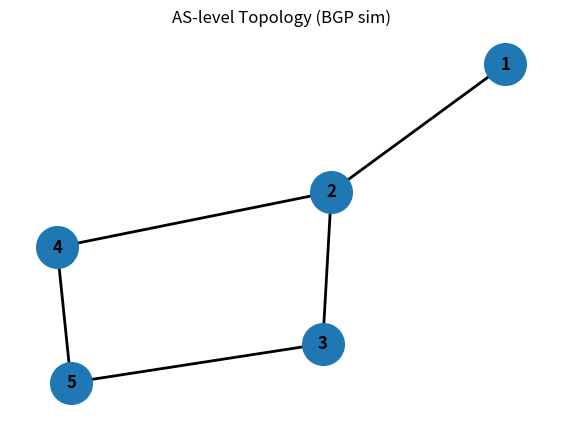

Here is the Python script that generated this plot:
"""
bgp_sim.py

Simplified BGP path-vector simulation.

- Each node is an AS (autonomous system) identified by an integer AS number or string.
- Each AS may originate one or more prefixes (we model prefixes as 'P<ASN>' or custom strings).
- ASes exchange UPDATEs containing AS-paths to prefixes.
- Route selection: shortest AS-path (fewer AS hops). Tie-breaker: lexicographically smaller path.
- Loop prevention: a router rejects any advertised path containing its own AS.
- Convergence: when a full round causes no route changes.

"""

import os
import time
from copy import deepcopy
import networkx as nx
import matplotlib.pyplot as plt
from tabulate import tabulate

# ----------------------------
# Config / Paths
# ----------------------------
OUTPUT_DIR = "bgp_outputs"
SCREENSHOT_DIR = os.path.join(OUTPUT_DIR, "screenshots")
RT_DIR = os.path.join(OUTPUT_DIR, "routing_tables")
PAUSE = 0.05  # small pause between rounds (for nicer console output)
MAX_ROUNDS = 50

# ----------------------------
# Utilities
# ----------------------------
def ensure_dirs():
    os.makedirs(SCREENSHOT_DIR, exist_ok=True)
    os.makedirs(RT_DIR, exist_ok=True)

def save_routing_table(asn, table):
    fname = os.path.join(RT_DIR, f"bgp_AS{asn}.txt")
    with open(fname, "w") as f:
        f.write(f"BGP routing table for AS{asn}\n")
        f.write(tabulate([[prefix, " -> ".join(map(str,path)), (len(path)-1 if path else "inf"), (path[1] if len(path)>1 else None)]
                         for prefix, path in sorted(table.items())],
                         headers=["Prefix","AS-Path","AS-Path-Length","Next-Hop"], tablefmt="plain"))
    return fname

def print_table(asn, table):
    rows = []
    for prefix, path in sorted(table.items()):
        rows.append([prefix, " -> ".join(map(str, path)) if path else "unreachable",
                     (len(path)-1 if path else "inf"), (path[1] if path and len(path)>1 else "-")])
    print(f"\nRouting table for AS{asn}:")
    print(tabulate(rows, headers=["Prefix","AS-Path","AS-Path-Length","Next-Hop"], tablefmt="grid"))

# ----------------------------
# BGP simulation core
# ----------------------------
class ASNode:
    """
    Represents an AS router in the simplified simulation.
    - asn: AS number (int or str)
    - neighbors: list of neighbor AS numbers
    - local_rib: local routing table prefix -> AS-path (list)
      Example: prefix 'P5' -> [2, 5] meaning next-hop is 2 then 5; local AS would be at index 0 if originated.
    - orig_prefixes: set/list of prefixes this AS originates. For an origin AS X and prefix 'P5', the originating path is [X].
    """
    def __init__(self, asn, neighbors=None, orig_prefixes=None):
        self.asn = asn
        self.neighbors = neighbors if neighbors else []
        # local routing information base (prefix -> AS-path)
        self.local_rib = {}
        # origin prefixes: if this AS originates prefix P, it initially installs path [asn] for that prefix
        self.orig_prefixes = set(orig_prefixes) if orig_prefixes else set()
        for p in self.orig_prefixes:
            self.local_rib[p] = [asn]

    def originate_updates(self):
        """
        Returns a dict of prefix -> as_path that this AS will advertise (its current local_rib).
        In real BGP, AS prepends itself when sending; in this sim we will prepend at send time.
        """
        return deepcopy(self.local_rib)

    def receive_update(self, from_asn, prefix, path):
        """
        Handle an UPDATE for prefix received from neighbor 'from_asn' whose advertised path is 'path'.
        'path' is the AS-path as advertised by the neighbor (i.e., neighbor's local path).
        When we receive it, the AS will consider a candidate path = [self.asn] + path? No — reorder carefully:
        In BGP, a router receiving path P from neighbor N treats the path as [N] + P_from_N? Actually neighbor advertises P that already starts with neighbor as origin?
        For simplicity, we assume neighbor advertises a path that already includes neighbor at its head.
        So when receiver evaluates, it constructs candidate = [from_asn] + path_after_from? To keep it straightforward:
        We'll assume 'path' is the advertised path that starts at the advertising AS (so doesn't include 'from_asn' twice).
        For our sending logic, we'll advertise path = [self.asn] + current_path_if_any.
        Here, if neighbor sent us advertised_path (which already begins with neighbor), we will consider advertised_path as candidate.
        """
        # Loop prevention: if our own ASN is in the received AS-path, reject.
        if self.asn in path:
            return False  # reject due to loop

        # Candidate path is as received (the neighbor's advertised path),
        # but in our modeling the neighbor advertises as [neighbor, ...destAS] or [neighbor] for origin.
        # We don't need to prepend here because the neighbor already included itself at start.
        current = self.local_rib.get(prefix)
        # Select by shortest AS-path length; tie-breaker: lexicographical compare of path lists
        def better(new, old):
            if old is None:
                return True
            if len(new) < len(old):
                return True
            if len(new) == len(old) and list(map(str,new)) < list(map(str,old)):
                return True
            return False

        if better(path, current):
            # install candidate path BUT we must make it appear from our view:
            # Our local_rib stores the path as [originators_chain], not including self.
            # However to be consistent with advertising, we'll store the path as [from_asn] + path_rest if needed.
            # In this implementation we assume 'path' already starts with the neighbor (advertiser),
            # and that's OK to store directly.
            self.local_rib[prefix] = list(path)
            return True
        return False

# ----------------------------
# Network / Topology helpers
# ----------------------------
def create_as_topology():
    """
    Customize here: return (nodes_dict, list_of_edges)
    nodes_dict: asn -> orig_prefixes
    edges: list of (asn1, asn2) connections (peerings)
    Example topology:
        AS1 -- AS2 -- AS3
         |               \
        AS4 ------------ AS5
    We'll create a small demo topology for lab purposes.
    """
    # Define AS nodes and which prefix(es) they originate
    nodes = {
        1: ["P1"],
        2: [],           # transit AS
        3: ["P3"],
        4: ["P4"],
        5: []            # transit AS
    }
    # Define AS-level links (peerings)
    edges = [
        (1,2),
        (2,3),
        (2,4),
        (3,5),
        (4,5)
    ]
    return nodes, edges

def draw_as_topology(edges, filename=None):
    G = nx.Graph()
    # add edges; nodes will be derived
    G.add_edges_from(edges)
    pos = nx.spring_layout(G, seed=42)
    plt.figure(figsize=(7,5))
    nx.draw_networkx_nodes(G, pos, node_size=900)
    nx.draw_networkx_labels(G, pos, font_size=12, font_weight="bold")
    nx.draw_networkx_edges(G, pos, width=2)
    plt.title("AS-level Topology (BGP sim)")
    plt.axis('off')
    if filename:
        plt.savefig(filename, bbox_inches='tight', dpi=200)
    plt.close()

# ----------------------------
# BGP propagation simulation
# ----------------------------
def bgp_propagate(as_nodes, max_rounds=MAX_ROUNDS, pause=PAUSE, verbose=True):
    """
    Simulate rounds of UPDATE propagation:
    Synchronous rounds: in each round, every AS advertises all prefixes it knows (local_rib) to all neighbors.
    When sending to neighbor, the sender advertises a path that starts with sender's AS (i.e., [sender_asn] + current_path_if_any_if_needed).
    For simplicity, our stored local_rib entries are already AS-paths where head may be origin or previous advertiser.
    When sending to neighbor, we will advertise: advertised_path = [sender_asn] + best_path_without_self if best_path exists and DOES NOT already start with sender_asn.
    The neighbor will receive that advertised_path and decide whether to accept (loop prevention + path selection).
    Continue until a round produces no updates.
    """
    rounds = 0
    for r in range(1, max_rounds+1):
        rounds += 1
        if verbose:
            print(f"\n--- BGP ROUND {r} ---")
        snapshots = {asn: deepcopy(node.local_rib) for asn, node in as_nodes.items()}
        any_change = False
        for asn, node in as_nodes.items():
            # for each prefix this AS knows, prepare an advertisement to neighbors
            for prefix, path in snapshots[asn].items():
                # Build advertised path: it should include this AS at the head
                # If path already begins with this AS (originated here), advertise that same [asn,...]
                if len(path) == 0:
                    continue
                # In our storage, path is some list whose head might or might not be the asn.
                # Force the advertised form to start with asn:
                # Remove any leading duplicates and ensure first element is asn
                advertised = [asn] + [p for p in path if p != asn]
                # send to neighbors
                for nb in node.neighbors:
                    # Avoid immediate reflection: the neighbor will receive 'advertised'
                    # neighbor.receive_update will check loop prevention and selection
                    changed = as_nodes[nb].receive_update(asn, prefix, advertised)
                    if changed:
                        any_change = True
                        if verbose:
                            print(f"AS{asn} -> AS{nb}: UPDATE for {prefix} with path {advertised}")
        if verbose:
            # print brief summary
            for asn, node in as_nodes.items():
                print(f"AS{asn} knows prefixes: {list(node.local_rib.keys())}")
        time.sleep(pause)
        if not any_change:
            if verbose:
                print("\nNo changes this round — converged.")
            break
    return rounds

# ----------------------------
# Build ASNodes from topology
# ----------------------------
def build_as_nodes(nodes_def, edges):
    """
    nodes_def: dict asn -> list of prefixes originated
    edges: list of (asn1, asn2)
    returns dict: asn -> ASNode
    """
    # Create adjacency
    adj = {}
    for a,b in edges:
        adj.setdefault(a, []).append(b)
        adj.setdefault(b, []).append(a)
    # Build ASNode objects
    as_nodes = {}
    for asn, prefixes in nodes_def.items():
        neighbors = adj.get(asn, [])
        as_nodes[asn] = ASNode(asn, neighbors=neighbors, orig_prefixes=prefixes)
    # Ensure all nodes present in adj are included even if no orig prefixes
    for asn in adj:
        if asn not in as_nodes:
            as_nodes[asn] = ASNode(asn, neighbors=adj.get(asn, []), orig_prefixes=[])
    return as_nodes

# ----------------------------
# Output helpers: save tables and print final state
# ----------------------------
def save_and_print_all(as_nodes):
    for asn, node in sorted(as_nodes.items()):
        print_table(asn, node.local_rib)
        fname = save_routing_table(asn, node.local_rib)
        print(f"Saved: {fname}")

# ----------------------------
# Optional: simulate a withdrawal or topology change
# ----------------------------
def simulate_withdrawal(as_nodes, withdrawing_asn, prefix):
    """
    Withdraw prefix from an origin AS by removing it from its local RIB (origin withdraws).
    Then run another propagation round(s) to observe changes.
    """
    origin = as_nodes.get(withdrawing_asn)
    if origin is None:
        return False
    if prefix in origin.local_rib:
        del origin.local_rib[prefix]
        print(f"\n*** AS{withdrawing_asn} withdrew {prefix} from its local RIB ***")
        return True
    else:
        print(f"AS{withdrawing_asn} does not originate {prefix} (no-op).")
        return False

# ----------------------------
# Main
# ----------------------------
def main():
    ensure_dirs()
    # Create topology and nodes
    nodes_def, edges = create_as_topology()
    topo_file = os.path.join(SCREENSHOT_DIR, "topology_bgp.png")
    draw_as_topology(edges, filename=topo_file)
    print(f"AS-level topology saved to: {topo_file}")

    # Build ASNode objects
    as_nodes = build_as_nodes(nodes_def, edges)

    # Initial state: each AS has its locally originated prefixes already (set in constructor)
    print("\nInitial local RIBs (origins):")
    for asn, node in sorted(as_nodes.items()):
        print(f"AS{asn} originates: {sorted(node.orig_prefixes)}")

    # Run BGP propagation until convergence
    rounds = bgp_propagate(as_nodes, max_rounds=MAX_ROUNDS, pause=PAUSE, verbose=True)
    print(f"\nConverged after {rounds} rounds.\n")

    # Print and save final tables
    save_and_print_all(as_nodes)

    # Optional: simulate a withdrawal and reconverge (uncomment below to demo)
    #withdraw_prefix = "P3"
    #if simulate_withdrawal(as_nodes, withdrawing_asn=3, prefix=withdraw_prefix):
    #    # run propagation again to observe reconvergence
    #    rounds2 = bgp_propagate(as_nodes, max_rounds=MAX_ROUNDS, pause=PAUSE, verbose=True)
    #    print(f"After withdrawal, converged in {rounds2} rounds.")
    #    save_and_print_all(as_nodes)

    print("\nBGP simulation finished.")

if __name__ == "__main__":
    main()
